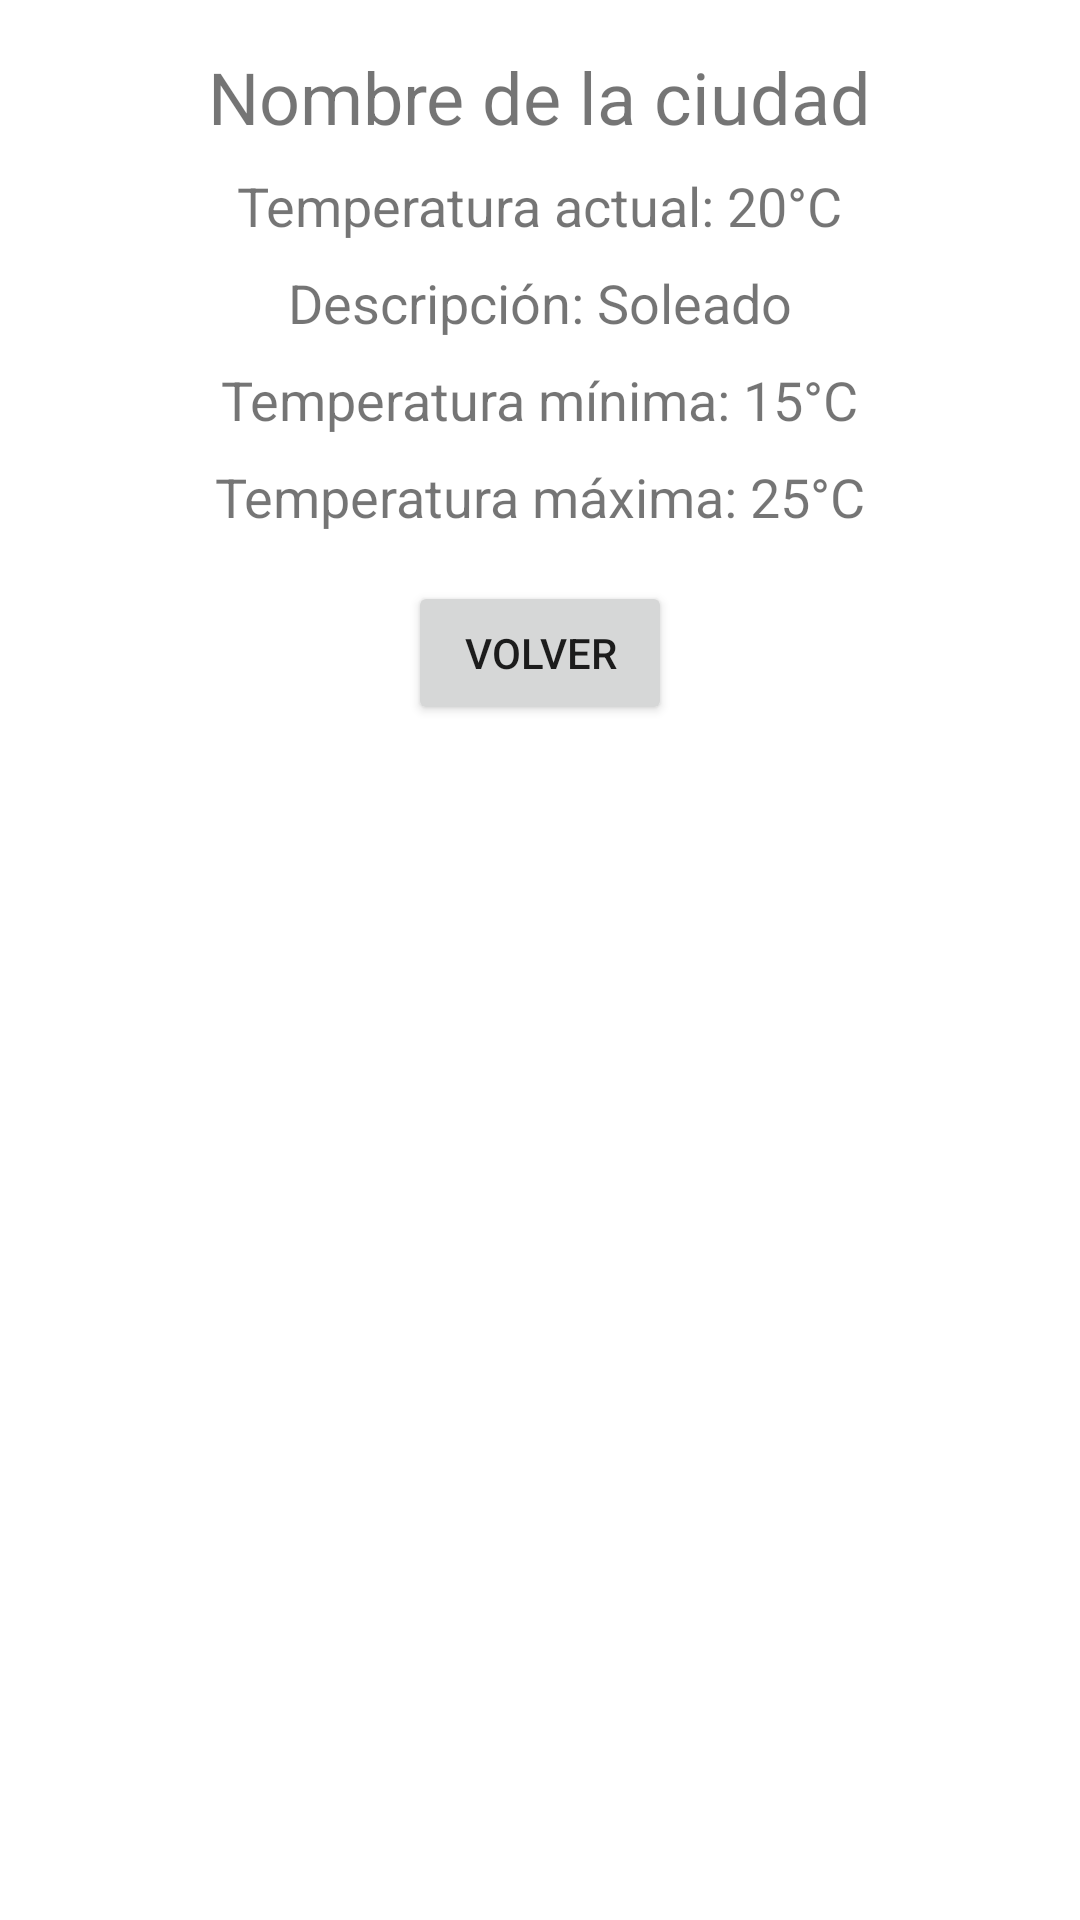

This screen was rendered from an Android layout file. Write that file and the resources it references.
<!-- AndroidManifest.xml: application theme AppTheme -->
<!-- res/layout/activity_detail.xml -->
<?xml version="1.0" encoding="utf-8"?>
<androidx.constraintlayout.widget.ConstraintLayout xmlns:android="http://schemas.android.com/apk/res/android"
    xmlns:app="http://schemas.android.com/apk/res-auto"
    xmlns:tools="http://schemas.android.com/tools"
    android:id="@+id/main"
    android:layout_width="match_parent"
    android:layout_height="match_parent"
    tools:context=".DetailActivity">

    <TextView
        android:id="@+id/name"
        android:layout_width="wrap_content"
        android:layout_height="wrap_content"
        android:text="Nombre de la ciudad"
        android:textSize="24sp"
        app:layout_constraintTop_toTopOf="parent"
        app:layout_constraintStart_toStartOf="parent"
        app:layout_constraintEnd_toEndOf="parent"
        android:layout_marginTop="16dp"/>

    <TextView
        android:id="@+id/currentTemperatureTextView"
        android:layout_width="wrap_content"
        android:layout_height="wrap_content"
        android:text="Temperatura actual: 20°C"
        android:textSize="18sp"
        app:layout_constraintTop_toBottomOf="@id/name"
        app:layout_constraintStart_toStartOf="parent"
        app:layout_constraintEnd_toEndOf="parent"
        android:layout_marginTop="8dp"/>

    <TextView
        android:id="@+id/weatherDescriptionTextView"
        android:layout_width="wrap_content"
        android:layout_height="wrap_content"
        android:text="Descripción: Soleado"
        android:textSize="18sp"
        app:layout_constraintTop_toBottomOf="@id/currentTemperatureTextView"
        app:layout_constraintStart_toStartOf="parent"
        app:layout_constraintEnd_toEndOf="parent"
        android:layout_marginTop="8dp"/>

    <TextView
        android:id="@+id/minTemperatureTextView"
        android:layout_width="wrap_content"
        android:layout_height="wrap_content"
        android:text="Temperatura mínima: 15°C"
        android:textSize="18sp"
        app:layout_constraintTop_toBottomOf="@id/weatherDescriptionTextView"
        app:layout_constraintStart_toStartOf="parent"
        app:layout_constraintEnd_toEndOf="parent"
        android:layout_marginTop="8dp"/>

    <TextView
        android:id="@+id/maxTemperatureTextView"
        android:layout_width="wrap_content"
        android:layout_height="wrap_content"
        android:text="Temperatura máxima: 25°C"
        android:textSize="18sp"
        app:layout_constraintTop_toBottomOf="@id/minTemperatureTextView"
        app:layout_constraintStart_toStartOf="parent"
        app:layout_constraintEnd_toEndOf="parent"
        android:layout_marginTop="8dp"/>

    <Button
        android:id="@+id/backButton"
        android:layout_width="wrap_content"
        android:layout_height="wrap_content"
        android:text="Volver"
        app:layout_constraintTop_toBottomOf="@id/maxTemperatureTextView"
        app:layout_constraintStart_toStartOf="parent"
        app:layout_constraintEnd_toEndOf="parent"
        android:layout_marginTop="16dp" />

</androidx.constraintlayout.widget.ConstraintLayout>
<!-- resources referenced by this layout -->
<resources>
  <style name="AppTheme" parent="Theme.MaterialComponents.DayNight.DarkActionBar">
          <item name="colorPrimary">#FF4081</item> 
          <item name="colorPrimaryVariant">#F50057</item> 
          <item name="colorOnPrimary">#FFFFFF</item> 
          <item name="colorSecondary">#000000</item> 
          <item name="colorOnSecondary">#FFFFFF</item> 
      </style>
</resources>
